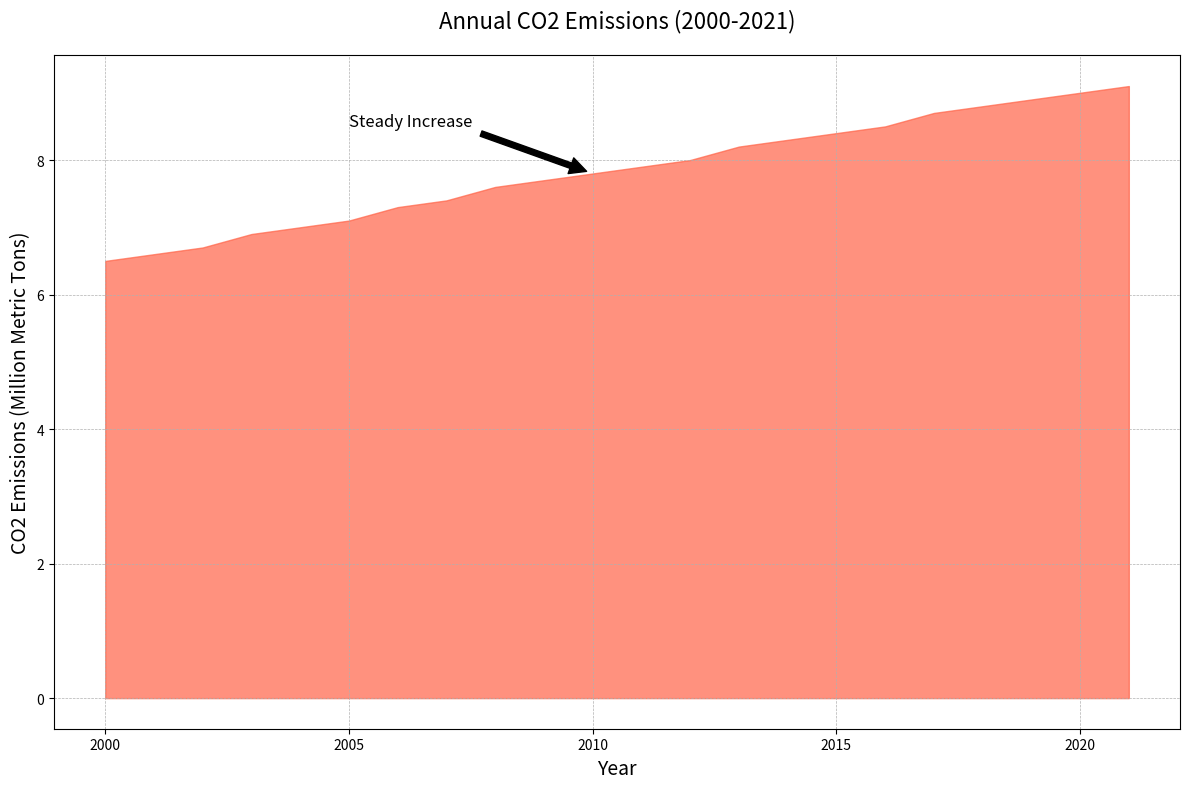

The matplotlib source for this figure:

import matplotlib.pyplot as plt
import pandas as pd

data = {
    "Year": [2000, 2001, 2002, 2003, 2004, 2005, 2006, 2007, 2008, 2009, 2010, 
             2011, 2012, 2013, 2014, 2015, 2016, 2017, 2018, 2019, 2020, 2021],
    "CO2 Emissions (Million Metric Tons)": [6.5, 6.6, 6.7, 6.9, 7.0, 7.1, 7.3, 
                                            7.4, 7.6, 7.7, 7.8, 7.9, 8.0, 8.2, 
                                            8.3, 8.4, 8.5, 8.7, 8.8, 8.9, 9.0, 9.1]
}

df = pd.DataFrame(data)

plt.figure(figsize=(12, 8))
plt.fill_between(df["Year"], df["CO2 Emissions (Million Metric Tons)"], color="#FF6347", alpha=0.7)

plt.title('Annual CO2 Emissions (2000-2021)', fontsize=16, pad=20)
plt.xlabel('Year', fontsize=14)
plt.ylabel('CO2 Emissions (Million Metric Tons)', fontsize=14)
plt.annotate('Steady Increase', xy=(2010, 7.8), xytext=(2005, 8.5),
             arrowprops=dict(facecolor='black', shrink=0.05),
             fontsize=12, color='black')

plt.grid(True, which='both', linestyle='--', linewidth=0.5)
plt.tight_layout()
plt.show()
